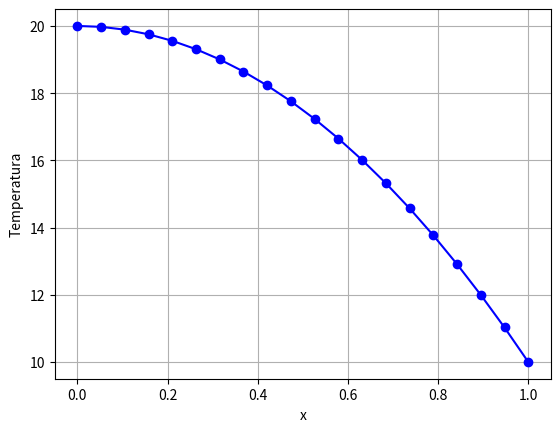

Python code for this plot:
import numpy as np
import matplotlib.pyplot as plt

#Inputs
L = 1
T1 = 20
T2 = 10
s = 2
k = 0.1

#Discretização
n = 20
x= np.linspace(0 , L, n)
h = x[1] - x[0]


#Montagem da matriz
diag1 = -2*np.ones(n)
diag2 = np.ones(n-1)

A = np.diag(diag1, 0)
A = A + np.diag(diag2, 1)
A = A + np.diag(diag2, -1)

f = -(s/k) * h**2.0* np.ones(n)

#Condições de contorno
A[0,:] = 0.0
A[0,0] = 1.0
f[0] = T1

A[-1,:] = 0.0
A[-1, -1] = 1.0
f[-1] = T2

#Solucao do sistema linear

T = np.linalg.solve(A, f)

#Plotando o resultado

plt.close('all')
plt.plot(x, T, '-ob')
plt.xlabel ('x')
plt.ylabel('Temperatura')
plt.grid()